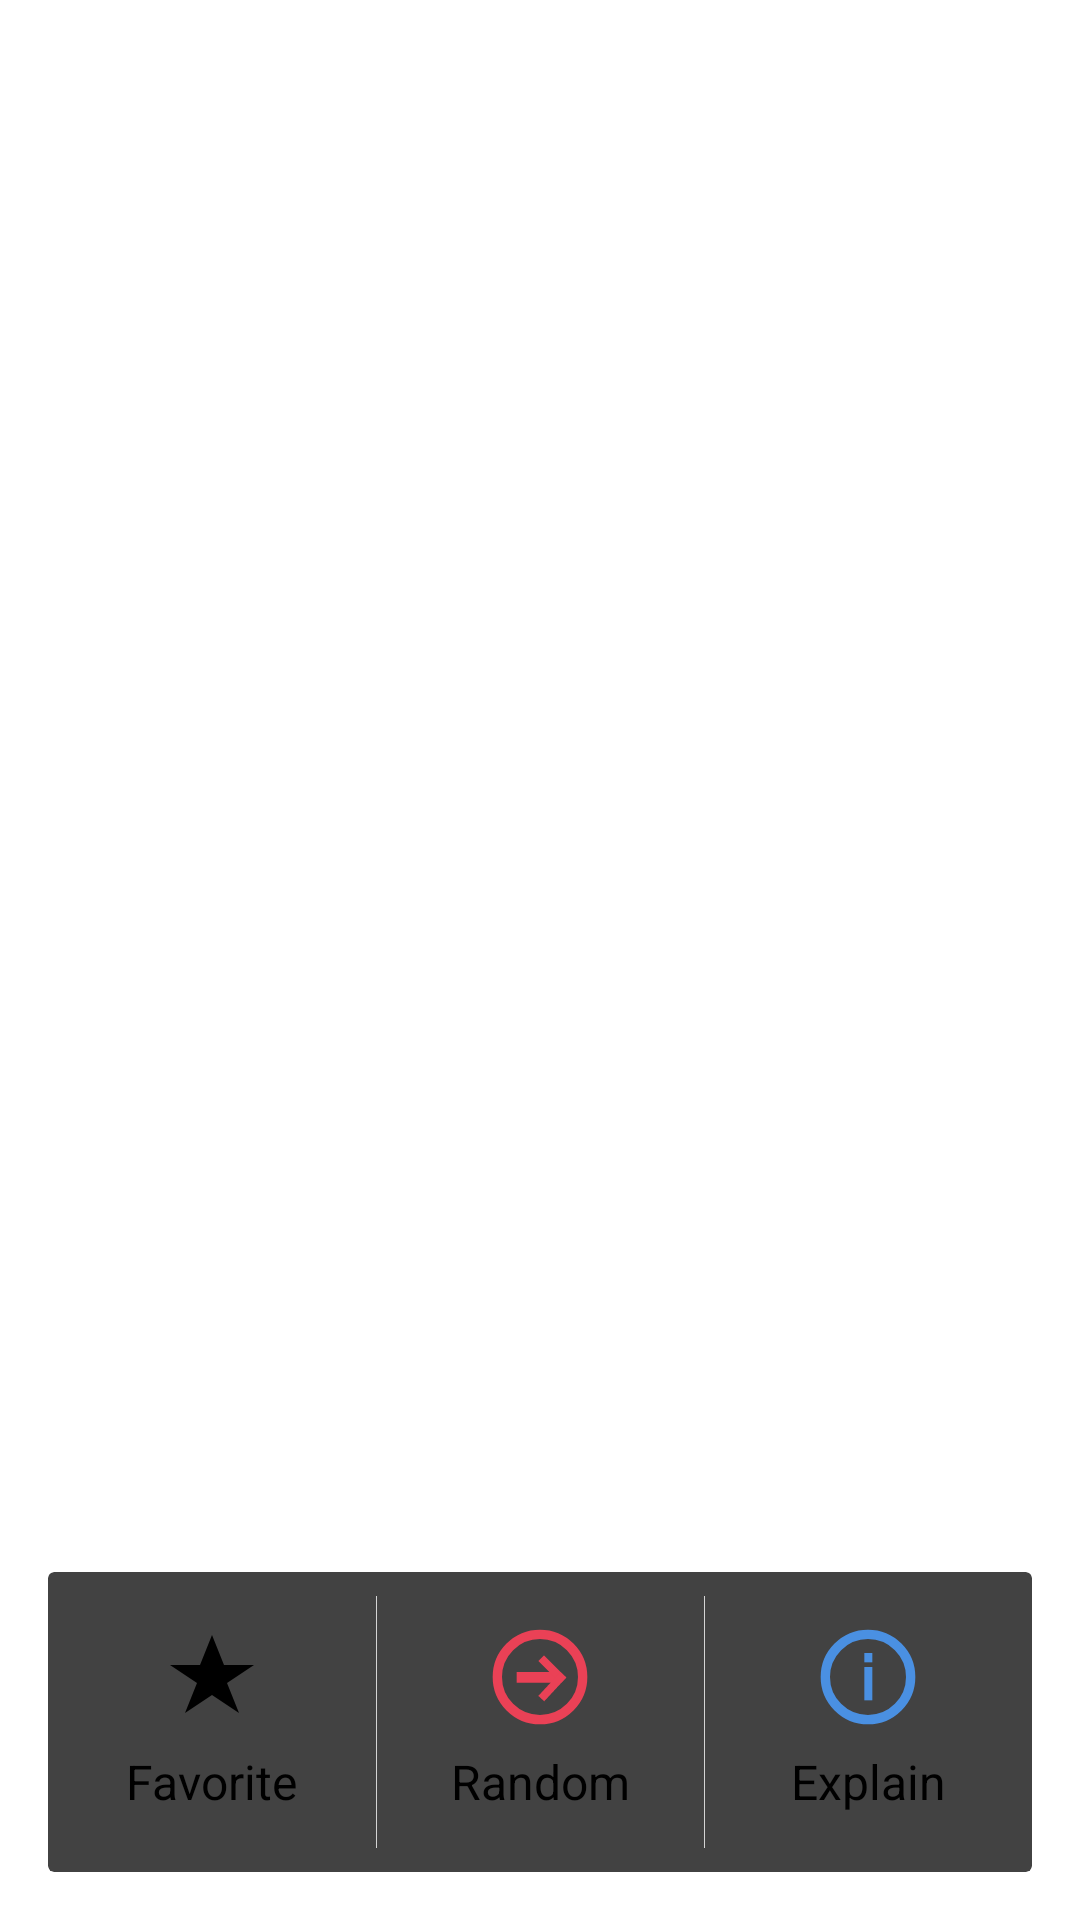

Reconstruct the res/layout file that produces this screen, plus the resources it refers to.
<!-- AndroidManifest.xml: application theme AppTheme -->
<!-- res/layout/fragment_comic.xml -->
<?xml version="1.0" encoding="utf-8"?>
<androidx.constraintlayout.widget.ConstraintLayout xmlns:android="http://schemas.android.com/apk/res/android"
    xmlns:app="http://schemas.android.com/apk/res-auto"
    xmlns:tools="http://schemas.android.com/tools"
    android:layout_width="match_parent"
    android:layout_height="match_parent">

    <TextView
        android:id="@+id/titleText"
        android:layout_width="wrap_content"
        android:layout_height="wrap_content"
        android:layout_margin="@dimen/padding_24"
        android:gravity="center"
        android:textColor="@android:color/black"
        android:textSize="@dimen/text_22"
        android:textStyle="bold"
        app:layout_constraintEnd_toEndOf="parent"
        app:layout_constraintStart_toStartOf="parent"
        app:layout_constraintTop_toTopOf="parent"
        tools:text="Awesome title" />

    <ImageView
        android:id="@+id/comicImg"
        android:layout_width="match_parent"
        android:layout_height="0dp"
        android:padding="@dimen/padding_16"
        app:layout_constraintBottom_toTopOf="@+id/buttonsSection"
        app:layout_constraintEnd_toEndOf="parent"
        app:layout_constraintStart_toStartOf="parent"
        app:layout_constraintTop_toBottomOf="@+id/titleText" />

    <ProgressBar
        android:id="@+id/progressBar"
        android:layout_width="match_parent"
        android:layout_height="@dimen/progress_bar_height"
        android:visibility="invisible"
        app:layout_constraintBottom_toTopOf="@+id/buttonsSection"
        app:layout_constraintEnd_toEndOf="parent"
        app:layout_constraintStart_toStartOf="parent"
        app:layout_constraintTop_toBottomOf="@+id/titleText"/>

    <androidx.cardview.widget.CardView
        android:id="@+id/buttonsSection"
        android:layout_width="0dp"
        android:layout_height="@dimen/buttons_section_height"
        android:layout_margin="@dimen/padding_16"
        android:elevation="@dimen/buttons_section_elevation"
        android:orientation="horizontal"
        android:weightSum="3"
        app:layout_constraintBottom_toBottomOf="parent"
        app:layout_constraintEnd_toEndOf="parent"
        app:layout_constraintStart_toStartOf="parent">

        <LinearLayout
            android:layout_width="match_parent"
            android:layout_height="match_parent"
            android:orientation="horizontal"
            android:weightSum="3"
            app:layout_constraintBottom_toBottomOf="parent"
            app:layout_constraintEnd_toEndOf="parent"
            app:layout_constraintStart_toStartOf="parent">


            <LinearLayout
                android:id="@+id/favoriteSection"
                android:layout_width="match_parent"
                android:layout_height="match_parent"
                android:layout_weight="1"
                android:gravity="center"
                android:orientation="vertical">

                <ImageView
                    android:id="@+id/favoriteImg"
                    android:layout_width="@dimen/section_icon_size"
                    android:layout_height="@dimen/section_icon_size"
                    android:src="@drawable/ic_favorite" />

                <TextView
                    android:layout_width="wrap_content"
                    android:layout_height="wrap_content"
                    android:textColor="@android:color/black"
                    android:textSize="@dimen/text_16"
                    android:layout_marginTop="@dimen/padding_8"
                    android:text="@string/favorite" />

            </LinearLayout>

            <View
                android:layout_width="1px"
                android:layout_height="match_parent"
                android:layout_marginTop="@dimen/padding_8"
                android:layout_marginBottom="@dimen/padding_8"
                android:background="@color/line_color"/>

            <LinearLayout
                android:id="@+id/randomSection"
                android:layout_width="match_parent"
                android:layout_height="match_parent"
                android:layout_weight="1"
                android:gravity="center"
                android:orientation="vertical">

                <ImageView
                    android:layout_width="@dimen/section_icon_size"
                    android:layout_height="@dimen/section_icon_size"
                    android:src="@drawable/ic_next" />

                <TextView
                    android:layout_width="wrap_content"
                    android:layout_height="wrap_content"
                    android:textColor="@android:color/black"
                    android:textSize="@dimen/text_16"
                    android:layout_marginTop="@dimen/padding_8"
                    android:text="@string/random" />

            </LinearLayout>

            <View
                android:layout_width="1px"
                android:layout_height="match_parent"
                android:layout_marginTop="@dimen/padding_8"
                android:layout_marginBottom="@dimen/padding_8"
                android:background="@color/line_color"/>

            <LinearLayout
                android:id="@+id/explainSection"
                android:layout_width="match_parent"
                android:layout_height="match_parent"
                android:layout_weight="1"
                android:gravity="center"
                android:orientation="vertical">

                <ImageView
                    android:layout_width="@dimen/section_icon_size"
                    android:layout_height="@dimen/section_icon_size"
                    android:src="@drawable/ic_info" />

                <TextView
                    android:layout_width="wrap_content"
                    android:layout_height="wrap_content"
                    android:textColor="@android:color/black"
                    android:textSize="@dimen/text_16"
                    android:layout_marginTop="@dimen/padding_8"
                    android:text="@string/explain" />

            </LinearLayout>

        </LinearLayout>

    </androidx.cardview.widget.CardView>

</androidx.constraintlayout.widget.ConstraintLayout>
<!-- resources referenced by this layout -->
<resources>
  <color name="line_color">#D4D4D4</color>
  <dimen name="buttons_section_elevation">2dp</dimen>
  <dimen name="buttons_section_height">100dp</dimen>
  <dimen name="padding_16">16dp</dimen>
  <dimen name="padding_24">24dp</dimen>
  <dimen name="padding_8">8dp</dimen>
  <dimen name="progress_bar_height">52dp</dimen>
  <dimen name="section_icon_size">32dp</dimen>
  <dimen name="text_16">16sp</dimen>
  <dimen name="text_22">22sp</dimen>
  <!-- drawable ic_favorite (drawable) -->
  <vector android:height="64dp" android:viewportHeight="32"
      android:viewportWidth="32" android:width="64dp" xmlns:android="http://schemas.android.com/apk/res/android">
      <path android:fillColor="#000000" android:fillType="evenOdd"
          android:pathData="M16,22l-9,6l4,-10l-9,-6l10,0l4,-10l4,10l10,0l-9,6l4,10z"
          android:strokeColor="#00000000" android:strokeWidth="1"/>
  </vector>
  <!-- drawable ic_info (drawable) -->
  <vector xmlns:android="http://schemas.android.com/apk/res/android"
      android:width="72dp"
      android:height="72dp"
      android:viewportWidth="72"
      android:viewportHeight="72">
    <path
        android:pathData="M36,36m-32,0a32,32 0,1 1,64 0a32,32 0,1 1,-64 0"
        android:strokeWidth="7"
        android:fillColor="#00000000"
        android:strokeColor="#4A90E2"
        android:fillType="evenOdd"/>
    <path
        android:pathData="M36.25,50.5L36.25,31.5"
        android:strokeWidth="6"
        android:fillColor="#00000000"
        android:strokeColor="#4A90E2"
        android:fillType="evenOdd"
        android:strokeLineCap="square"/>
    <path
        android:pathData="M36.25,21L36.25,22"
        android:strokeWidth="6"
        android:fillColor="#00000000"
        android:strokeColor="#4A90E2"
        android:fillType="evenOdd"
        android:strokeLineCap="square"/>
  </vector>
  <!-- drawable ic_next (drawable) -->
  <vector xmlns:android="http://schemas.android.com/apk/res/android"
      android:width="72dp"
      android:height="72dp"
      android:viewportWidth="72"
      android:viewportHeight="72">
    <path
        android:pathData="M36,36m-32,0a32,32 0,1 1,64 0a32,32 0,1 1,-64 0"
        android:strokeWidth="7"
        android:fillColor="#00000000"
        android:strokeColor="#EA4156"
        android:fillType="evenOdd"/>
    <path
        android:pathData="M22.5,36.25L46.5,36.25"
        android:strokeWidth="8"
        android:fillColor="#00000000"
        android:strokeColor="#EA4156"
        android:fillType="evenOdd"
        android:strokeLineCap="square"/>
    <path
        android:pathData="M51.5,36.5L39,24"
        android:strokeWidth="6"
        android:fillColor="#00000000"
        android:strokeColor="#EA4156"
        android:fillType="evenOdd"
        android:strokeLineCap="square"/>
    <path
        android:pathData="M51.5,36.5L39,50"
        android:strokeWidth="6"
        android:fillColor="#00000000"
        android:strokeColor="#EA4156"
        android:fillType="evenOdd"
        android:strokeLineCap="square"/>
  </vector>
  <string name="explain">Explain</string>
  <string name="favorite">Favorite</string>
  <string name="random">Random</string>
  <style name="AppTheme" parent="Theme.AppCompat.Light.NoActionBar">
          
          <item name="colorPrimary">@color/colorPrimary</item>
          <item name="colorPrimaryDark">@color/colorPrimaryDark</item>
          <item name="colorAccent">@color/colorAccent</item>
          <item name="android:windowBackground">@color/background</item>
          <item name="android:statusBarColor">@android:color/transparent</item>
      </style>
  <color name="colorPrimary">#6200EE</color>
  <color name="colorPrimaryDark">#3700B3</color>
  <color name="colorAccent">#EA4156</color>
  <color name="background">#FFFFFF</color>
</resources>
